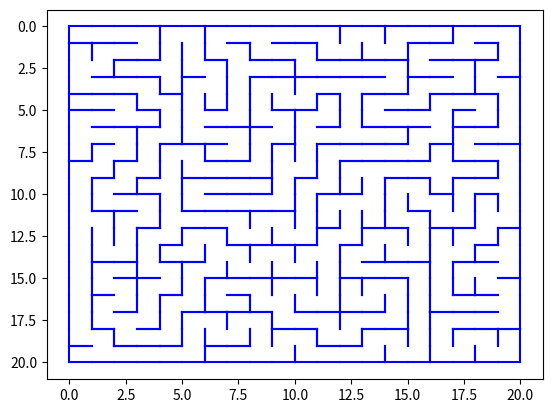
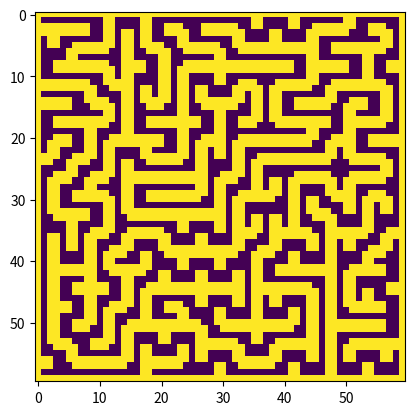

The script that saved these images, in order:
# Author: Alek Westover
# Purpose: generate a map
# Source: wikipedia on map generation
"""
Idea: start with a grid. Each cell has 4 walls and is initially unvisited
by the end every cell in the grid will be visited.
Algorithm:

Initialize the starting cell as visited,
set it as the current cell,
and add it to a stack of visited locations for backtracking

while there are unvisited cells:
    if the current cell has unvisited neighbors:
        choose one at random
        delete the wall between the current cell and the chosen neighbor
        add the neighbor to the stack of visited locations for backtracking
        set the neighbor cell as visited
        set the neighbor to the current cell
    elif the stack is not empty:
        pop the top off of the stack
        set the new top of the stack as the current cell
"""

import random

N = 20

class Cell():
    """the cell class"""
    def __init__(self, idx):
        self.visited = 0
        self.walls = [1, 1, 1, 1]
        # walls are [right, up, left, down]
        self.idx = idx

def get_unvisited_neighbors(grid, idx):
    unvisited_neighbors = []
    if idx[0] != 0:
        if not grid[idx[0]-1][idx[1]].visited:
            unvisited_neighbors.append({"wall": 1, "idx":[idx[0]-1,idx[1]]})
    if idx[0] != N-1:
        if not grid[idx[0]+1][idx[1]].visited:
            unvisited_neighbors.append({"wall": 3, "idx":[idx[0]+1,idx[1]]})
    if idx[1] != 0:
        if not grid[idx[0]][idx[1]-1].visited:
            unvisited_neighbors.append({"wall": 2, "idx":[idx[0],idx[1]-1]})
    if idx[1] != N-1:
        if not grid[idx[0]][idx[1]+1].visited:
            unvisited_neighbors.append({"wall": 0, "idx":[idx[0],idx[1]+1]})
    return unvisited_neighbors

def complement_wall(wall):
    return (wall + 2) % 4

grid = [[Cell([i, j]) for j in range(N)] for i in range(N)]

grid[0][0].visited = 1
current_cell = [0,0]
backtracking_stack = [grid[current_cell[0]][current_cell[1]]]

visitedCt = 1

while visitedCt < N*N:
    unvisited_neighbors = get_unvisited_neighbors(grid, current_cell)
    if len(unvisited_neighbors) > 0:
        neighbor = random.choice(unvisited_neighbors)
        grid[current_cell[0]][current_cell[1]].walls[neighbor["wall"]] = 0
        grid[neighbor["idx"][0]][neighbor["idx"][1]].walls[complement_wall(neighbor["wall"])] = 0
        backtracking_stack.append(grid[neighbor["idx"][0]][neighbor["idx"][1]])
        current_cell = neighbor["idx"]
        grid[current_cell[0]][current_cell[1]].visited = 1
        visitedCt += 1
    elif len(backtracking_stack) > 0:
        backtracking_stack.pop()
        if len(backtracking_stack) != 0:
            current_cell = backtracking_stack[-1].idx

# plot it, cell is a unit grid
import matplotlib.pyplot as plt
for i in range(N):
    for j in range(N):
        if grid[i][j].walls[0]: # right
            plt.plot([j+1,j+1],[i,i+1],'b')
        if grid[i][j].walls[1]: # up
            plt.plot([j,j+1],[i,i],'b')
        if grid[i][j].walls[2]: # left
            plt.plot([j,j],[i,i+1],'b')
        if grid[i][j].walls[3]: # down
            plt.plot([j,j+1],[i+1,i+1],'b')

plt.gca().invert_yaxis()
plt.show()

pixel_grid = [[0 for j in range(3*N)] for i in range(3*N)]
for i in range(N):
    for j in range(N):
        for ii in range(3):
            if pixel_grid[3*i+ii][3*j] == 0:
                pixel_grid[3*i+ii][3*j] = grid[i][j].walls[2] # left
            if pixel_grid[3*i+ii][3*j+2] == 0:
                pixel_grid[3*i+ii][3*j+2] = grid[i][j].walls[0] # right
        for jj in range(3):
            if pixel_grid[3*i][3*j+jj] == 0:
                pixel_grid[3*i][3*j+jj] = grid[i][j].walls[1] # up
            if pixel_grid[3*i+2][3*j+jj] == 0:
                pixel_grid[3*i+2][3*j+jj] = grid[i][j].walls[3] # down
plt.imshow(pixel_grid)
plt.show()

# output the pixel_grid to a file for use in maze solving programs
import json
with open("maze.json", 'w') as f:
    json.dump(pixel_grid, f)

wallMatrix = [[grid[i][j].walls for j in range(N)] for i in range(N)]
with open("grid.json", 'w') as f:
    json.dump(wallMatrix, f)
